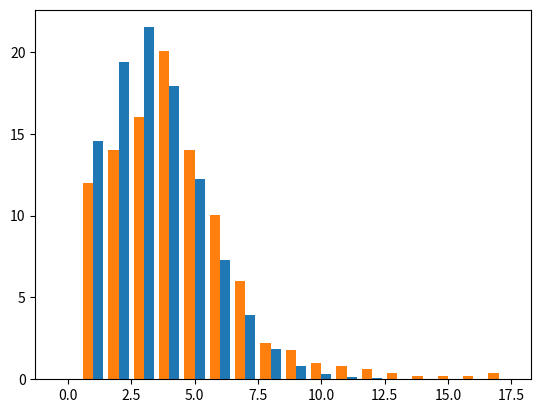

This chart was generated by the following Python code:
import random

import matplotlib.pyplot as plt
import numpy as np

chance_of_choice=0.5
choice_list = [5714, 2857, 1429]

fragment_list = [6501, 2984, 357, 114, 44]
fragment_occurence = [0]*18

coin_upgrade = [20, 55, 130, 270, 560, 1040, 1840, 3090, 4965, 7765]
pp_upgrade = [20, 50, 100, 180, 310, 520, 860, 1410, 2300, 3740]

power_list = []
gadget_list = []
gear_list = []
star_power_list = []
hyper_list = []
buffie_list = []

iteration = 1000000

for i in range(iteration):

    left = 9

    choice_random = random.randint(1, 20000)
    if choice_random > 10000:
        if choice_random <= 10000+choice_list[0]:
            left = 8
        elif choice_random <= 10000+choice_list[0]+choice_list[1]:
            left = 7
        else:
            left = 6

    outcome = []

    for j in range(left):
        fragment_random = random.randint(1,10000)

        total = 0
        for k in range(len(fragment_list)):
            total += fragment_list[k]
            if fragment_random <= total:
                outcome.append(k)
                break

    #print(outcome)

    power_lvl = 1
    gadget = False
    gear = False
    star_power = False
    hyper = False
    buffie = False

    total_k = 0

    for k in outcome:
        if k > 0 and total_k + k <= 17:
            total_k += k

            if k == 1:
                if power_lvl >= 11:
                    continue
                    #print("power overload 1")
                else:
                    power_lvl += 1

            elif k == 2:

                item_choice2 = []
                if power_lvl < 10:
                    item_choice2.append("power")
                if not gadget:
                    item_choice2.append("gadget")
                if not gear:
                    item_choice2.append("gear")

                if len(item_choice2) == 0:
                    print("power overload 2")
                else:
                    result = random.choice(item_choice2)
                    if result == "power":
                        power_lvl += 2
                    elif result == "gadget":
                        gadget = True
                    elif result == "gear":
                        gear = True


            elif k == 3:
                if power_lvl >= 9 and star_power:
                    print("power_overload 3")
                else:
                    reward = random.randint(1,2)
                    if (reward == 1 and not star_power) or (reward == 2 and power_lvl >= 9):
                        star_power = True
                    else:
                        power_lvl += 3



            elif k == 4:
                #Without buffie
                # if power_lvl >= 8 and hyper:
                #     print("power_overload 4")
                # else:
                #     reward = random.randint(1,2)
                #     if (reward == 1 and not hyper) or (reward == 2 and power_lvl >= 8):
                #         hyper = True
                #     else:
                #         power_lvl += 4

                #With buffie:
                item_choice4 = []
                if power_lvl < 8:
                    item_choice4.append("power")
                if not hyper:
                    item_choice4.append("hyper")
                if not buffie:
                    item_choice4.append("buffie")

                if len(item_choice4) == 0:
                    print("power overload 4")
                else:
                    result = random.choice(item_choice4)
                    if result == "power":
                        power_lvl += 4
                    elif result == "hyper":
                        hyper = True
                    elif result == "buffie":
                        buffie = True




    # if total_k >= 15:
    #     print(total_k)

    if power_lvl == 1:
        power_lvl = 2
    power_list.append(power_lvl)
    gadget_list.append(gadget)
    gear_list.append(gear)
    star_power_list.append(star_power)
    hyper_list.append(hyper)
    buffie_list.append(buffie)
        

    total_fragment = sum(outcome)
    if total_fragment > 17:
        print("over 17")
        total_fragment = 17
    elif total_fragment == 0:
        total_fragment = 1

    fragment_occurence[total_fragment] += 1

#Post loop

print("\n\n")
# print(power_list)
# print(gadget_list)
# print(gear_list)
# print(star_power_list)
# print(hyper_list)

coin = 0
pp = 0
#print(power_list)
for i in power_list:
    coin += coin_upgrade[i-2]
    pp += pp_upgrade[i-2]
print("Coin:", coin/iteration)
print("Power point:", pp/iteration)

count = 0
for i in gadget_list:
    if i == True:
        count += 1
print("Gadget:", count/iteration)

count = 0
for i in gear_list:
    if i == True:
        count += 1
print("Gear:", count/iteration)

count = 0
for i in star_power_list:
    if i == True:
        count += 1
print("Star power:", count/iteration)

count = 0
for i in hyper_list:
    if i == True:
        count += 1
print("Hyper:", count/iteration)

count = 0
for i in buffie_list:
    if i == True:
        count += 1
print("Buffie:", count/iteration)


fragment_occurence = [m / iteration * 100 for m in fragment_occurence]
print(fragment_occurence)


supercells_data = [0, 12.02, 14.03, 16.03, 20.04, 14.03, 10.02, 6.01, 2.2, 1.8, 1, 0.8, 0.6, 0.4, 0.2, 0.2, 0.2, 0.4]

x = np.array([i for i in range(18)])

y1 = np.array(fragment_occurence)
plt.bar(x+0.2, y1, 0.4)

y2 = np.array(supercells_data)
plt.bar(x-0.2, y2, 0.4)

plt.show()


# a = 0
# b = [0.5, 0.5*0.5714, 0.5*0.2857, 0.5*0.1429]
# for i in range(4):
#     print(8-i)
#     a += b[i]*(0.6501**(8-i))*0.2984*(9-i)+(0.6501**(9-i))
# print(a)
# test
# test pulling
